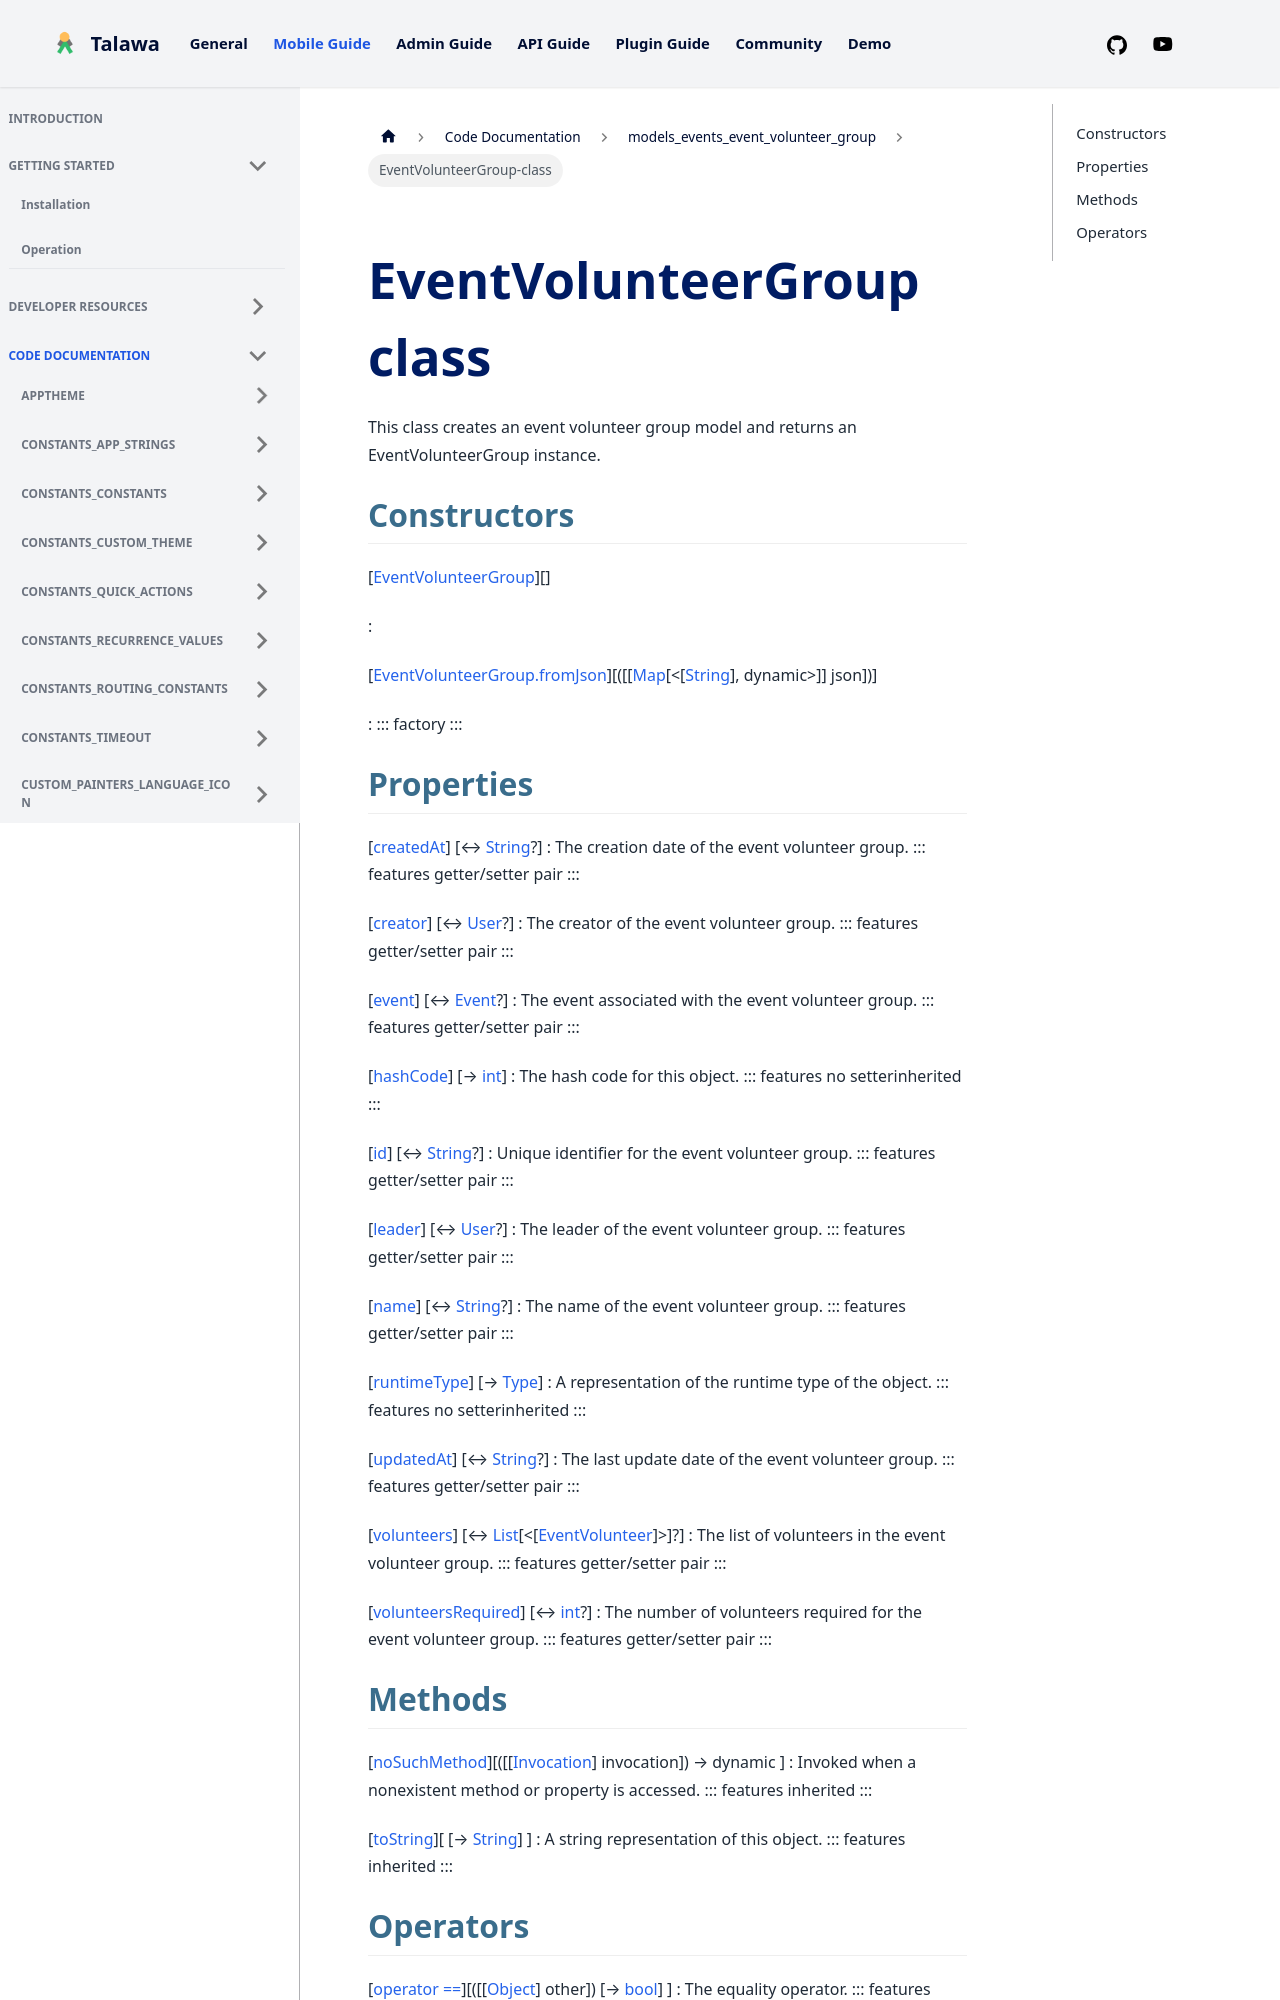

repository: PalisadoesFoundation/talawa · page: docs/auto-docs/models_events_event_volunteer_group/EventVolunteerGroup-class/index.html · generator: docusaurus


<div>

# EventVolunteerGroup class

</div>


This class creates an event volunteer group model and returns an
EventVolunteerGroup instance.



## Constructors

[[EventVolunteerGroup](../models_events_event_volunteer_group/EventVolunteerGroup/EventVolunteerGroup.md)][]

:   

[[EventVolunteerGroup.fromJson](../models_events_event_volunteer_group/EventVolunteerGroup/EventVolunteerGroup.fromJson.md)][([[[Map](https://api.flutter.dev/flutter/dart-core/Map-class.md)[\<[[String](https://api.flutter.dev/flutter/dart-core/String-class.html)], dynamic\>]] json])]

:   ::: 
    factory
    :::
